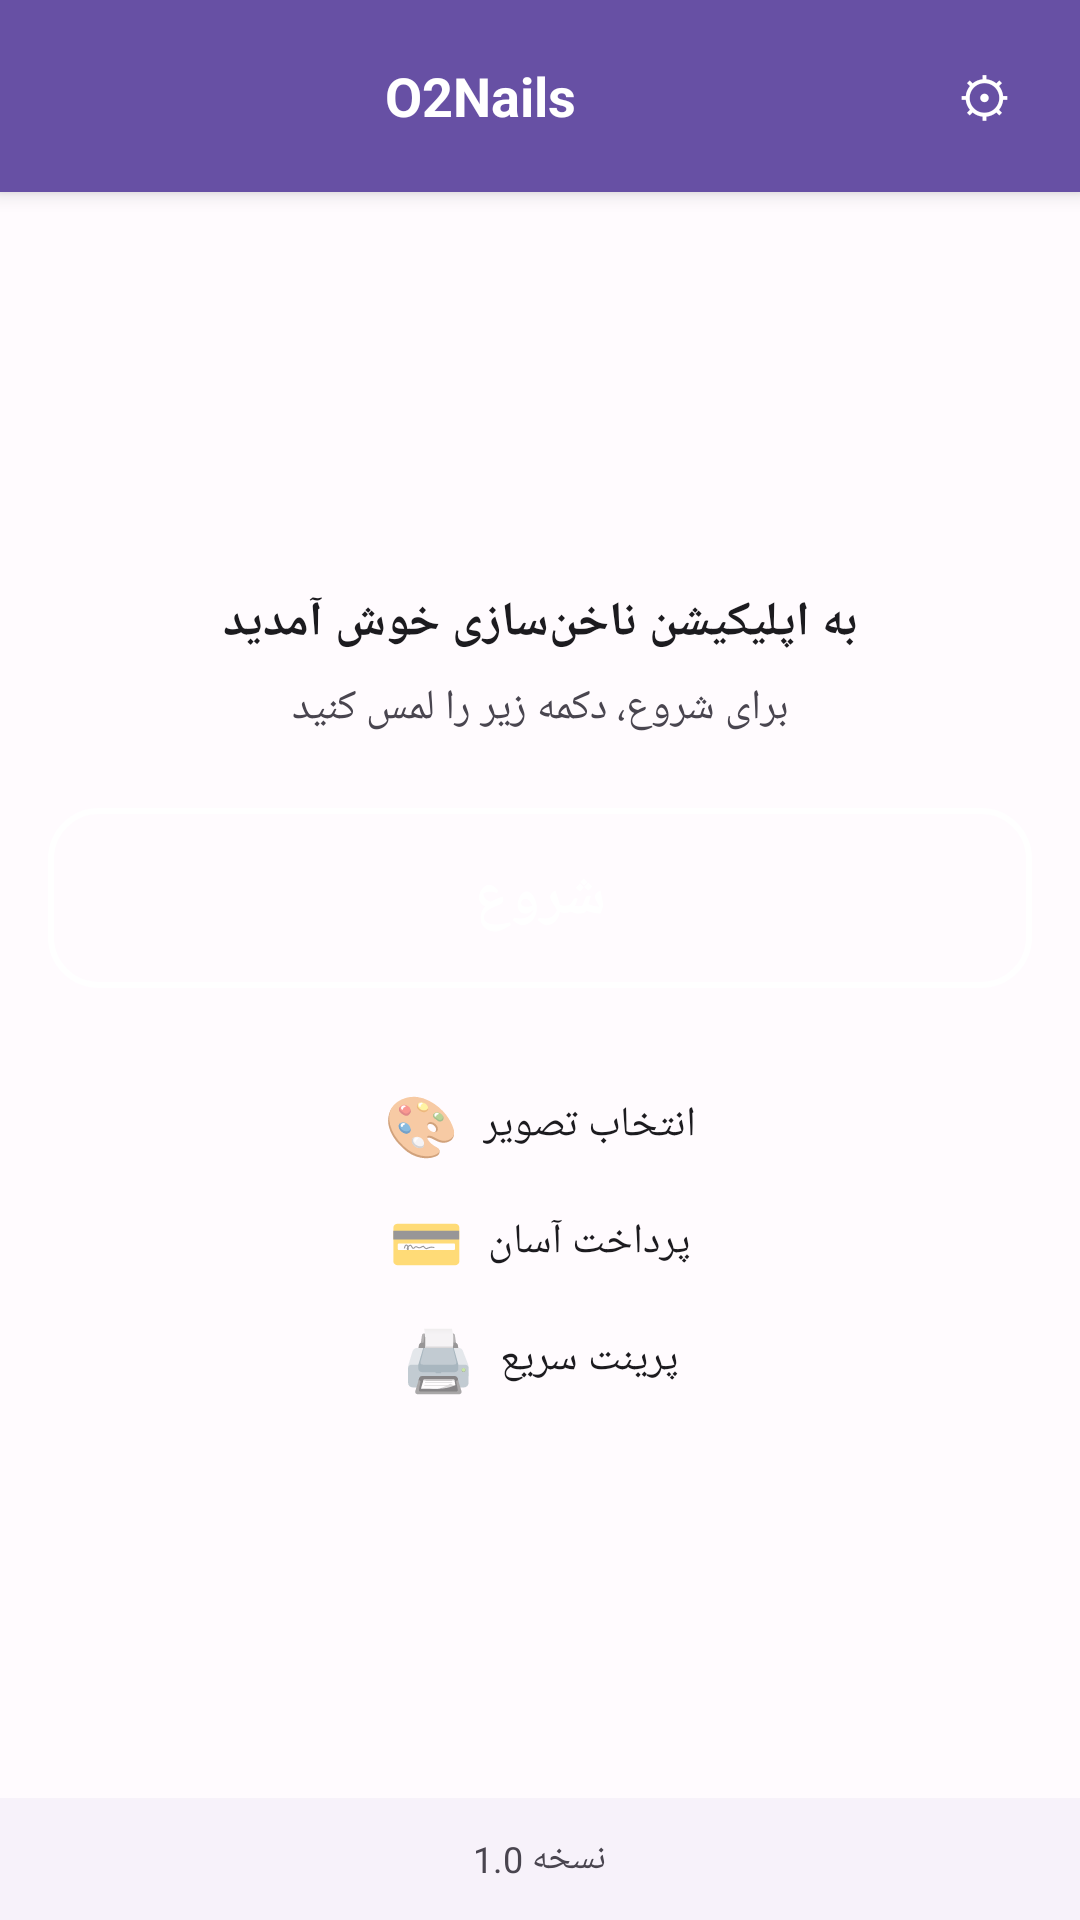

Layout XML and referenced resources for this Android screen:
<!-- AndroidManifest.xml: activity theme AppTheme.NoActionBar -->
<!-- res/layout/activity_main.xml -->
<?xml version="1.0" encoding="utf-8"?>
<LinearLayout xmlns:android="http://schemas.android.com/apk/res/android"
    android:layout_width="match_parent"
    android:layout_height="match_parent"
    android:orientation="vertical"
    android:background="@color/md_theme_light_background">

    
    <LinearLayout
        android:layout_width="match_parent"
        android:layout_height="wrap_content"
        android:orientation="horizontal"
        android:gravity="center_vertical"
        android:padding="12dp"
        android:background="@color/md_theme_light_primary"
        android:elevation="4dp">

        <TextView
            android:layout_width="0dp"
            android:layout_height="wrap_content"
            android:layout_weight="1"
            android:text="O2Nails"
            android:textColor="@color/md_theme_light_onPrimary"
            android:textSize="18sp"
            android:textStyle="bold"
            android:fontFamily="sans-serif"
            android:gravity="center" />

        <Button
            android:id="@+id/adminButton"
            android:layout_width="40dp"
            android:layout_height="40dp"
            android:text="⚙"
            android:textSize="18sp"
            android:textColor="@color/md_theme_light_onPrimary"
            android:background="@android:color/transparent"
            android:minWidth="40dp"
            android:minHeight="40dp" />

    </LinearLayout>

    
    <LinearLayout
        android:layout_width="match_parent"
        android:layout_height="0dp"
        android:layout_weight="1"
        android:orientation="vertical"
        android:gravity="center"
        android:padding="16dp">

        
        <TextView
            android:layout_width="match_parent"
            android:layout_height="wrap_content"
            android:text="به اپلیکیشن ناخن‌سازی خوش آمدید"
            android:textColor="@color/md_theme_light_onBackground"
            android:textSize="16sp"
            android:textStyle="bold"
            android:fontFamily="sans-serif"
            android:gravity="center"
            android:layout_marginBottom="8dp"
            android:lineSpacingExtra="2dp" />

        <TextView
            android:layout_width="match_parent"
            android:layout_height="wrap_content"
            android:text="برای شروع، دکمه زیر را لمس کنید"
            android:textColor="@color/md_theme_light_onSurfaceVariant"
            android:textSize="14sp"
            android:fontFamily="sans-serif"
            android:gravity="center"
            android:layout_marginBottom="24dp"
            android:lineSpacingExtra="2dp" />

        
        <Button
            android:id="@+id/startButton"
            android:layout_width="match_parent"
            android:layout_height="60dp"
            android:text="شروع"
            android:textSize="20sp"
            android:textStyle="bold"
            android:textColor="@color/md_theme_light_onPrimary"
            android:fontFamily="sans-serif"
            android:gravity="center"
            android:background="@drawable/button_start_selector"
            android:layout_marginBottom="32dp" />

        
        <LinearLayout
            android:layout_width="match_parent"
            android:layout_height="wrap_content"
            android:orientation="vertical"
            android:gravity="center">

            <LinearLayout
                android:layout_width="match_parent"
                android:layout_height="wrap_content"
                android:orientation="horizontal"
                android:gravity="center"
                android:layout_marginBottom="12dp">

                <TextView
                    android:layout_width="wrap_content"
                    android:layout_height="wrap_content"
                    android:text="🎨"
                    android:textSize="20sp"
                    android:layout_marginEnd="8dp" />

                <TextView
                    android:layout_width="wrap_content"
                    android:layout_height="wrap_content"
                    android:text="انتخاب تصویر"
                    android:textSize="14sp"
                    android:textColor="@color/md_theme_light_onBackground"
                    android:fontFamily="sans-serif" />

            </LinearLayout>

            <LinearLayout
                android:layout_width="match_parent"
                android:layout_height="wrap_content"
                android:orientation="horizontal"
                android:gravity="center"
                android:layout_marginBottom="12dp">

                <TextView
                    android:layout_width="wrap_content"
                    android:layout_height="wrap_content"
                    android:text="💳"
                    android:textSize="20sp"
                    android:layout_marginEnd="8dp" />

                <TextView
                    android:layout_width="wrap_content"
                    android:layout_height="wrap_content"
                    android:text="پرداخت آسان"
                    android:textSize="14sp"
                    android:textColor="@color/md_theme_light_onBackground"
                    android:fontFamily="sans-serif" />

            </LinearLayout>

            <LinearLayout
                android:layout_width="match_parent"
                android:layout_height="wrap_content"
                android:orientation="horizontal"
                android:gravity="center">

                <TextView
                    android:layout_width="wrap_content"
                    android:layout_height="wrap_content"
                    android:text="🖨️"
                    android:textSize="20sp"
                    android:layout_marginEnd="8dp" />

                <TextView
                    android:layout_width="wrap_content"
                    android:layout_height="wrap_content"
                    android:text="پرینت سریع"
                    android:textSize="14sp"
                    android:textColor="@color/md_theme_light_onBackground"
                    android:fontFamily="sans-serif" />

            </LinearLayout>

        </LinearLayout>

    </LinearLayout>

    
    <LinearLayout
        android:layout_width="match_parent"
        android:layout_height="wrap_content"
        android:orientation="horizontal"
        android:gravity="center"
        android:padding="12dp"
        android:background="@color/md_theme_light_surfaceContainerLow">

        <TextView
            android:layout_width="wrap_content"
            android:layout_height="wrap_content"
            android:text="نسخه 1.0"
            android:textSize="12sp"
            android:textColor="@color/md_theme_light_onSurfaceVariant"
            android:fontFamily="sans-serif" />

    </LinearLayout>

</LinearLayout>
<!-- resources referenced by this layout -->
<resources>
  <color name="md_theme_light_background">#FFFBFE</color>
  <color name="md_theme_light_onBackground">#1C1B1F</color>
  <color name="md_theme_light_onPrimary">#FFFFFF</color>
  <color name="md_theme_light_onSurfaceVariant">#49454F</color>
  <color name="md_theme_light_primary">#6750A4</color>
  <color name="md_theme_light_surfaceContainerLow">#F7F2FA</color>
  <!-- drawable button_start_selector (drawable) -->
  <?xml version="1.0" encoding="utf-8"?>
  <selector xmlns:android="http://schemas.android.com/apk/res/android">
      <item android:state_pressed="true">
          <shape android:shape="rectangle">
              <solid android:color="@color/button_primary_pressed" />
              <corners android:radius="@dimen/corner_radius_large" />
              <stroke android:width="2dp" android:color="@color/white" />
          </shape>
      </item>
      <item android:state_focused="true">
          <shape android:shape="rectangle">
              <solid android:color="@color/button_primary" />
              <corners android:radius="@dimen/corner_radius_large" />
              <stroke android:width="3dp" android:color="@color/white" />
          </shape>
      </item>
      <item>
          <shape android:shape="rectangle">
              <gradient
                  android:startColor="@color/gradient_start"
                  android:endColor="@color/gradient_end"
                  android:angle="45" />
              <corners android:radius="@dimen/corner_radius_large" />
              <stroke android:width="2dp" android:color="@color/white" />
          </shape>
      </item>
  </selector>
  <style name="AppTheme.NoActionBar" parent="AppTheme">
          <item name="windowActionBar">false</item>
          <item name="windowNoTitle">true</item>
          <item name="android:windowFullscreen">false</item>
          <item name="android:windowContentOverlay">@null</item>
      </style>
  <color name="button_primary_pressed">@color/md_theme_light_primary</color>
  <dimen name="corner_radius_large">16dp</dimen>
  <color name="white">#FFFFFF</color>
  <color name="button_primary">@color/md_theme_light_primary</color>
  <style name="AppTheme" parent="Theme.AppCompat.Light.NoActionBar">
          
          <item name="colorPrimary">@color/md_theme_light_primary</item>
          <item name="colorPrimaryDark">@color/md_theme_light_primary</item>
          <item name="colorAccent">@color/md_theme_light_secondary</item>
          
          
          <item name="android:windowBackground">@color/md_theme_light_background</item>
          <item name="android:colorBackground">@color/md_theme_light_surface</item>
          
          
          <item name="android:textColorPrimary">@color/md_theme_light_onBackground</item>
          <item name="android:textColorSecondary">@color/md_theme_light_onSurfaceVariant</item>
          
          
          <item name="android:statusBarColor">@color/md_theme_light_primary</item>
          <item name="android:windowLightStatusBar">false</item>
          
          
          <item name="android:navigationBarColor">@color/md_theme_light_surface</item>
          <item name="android:windowLightNavigationBar">true</item>
          
          
          <item name="android:windowFullscreen">false</item>
          <item name="android:windowContentOverlay">@null</item>
          <item name="android:windowNoTitle">true</item>
          <item name="windowActionBar">false</item>
      </style>
  <color name="md_theme_light_secondary">#625B71</color>
  <color name="md_theme_light_surface">#FFFBFE</color>
</resources>
